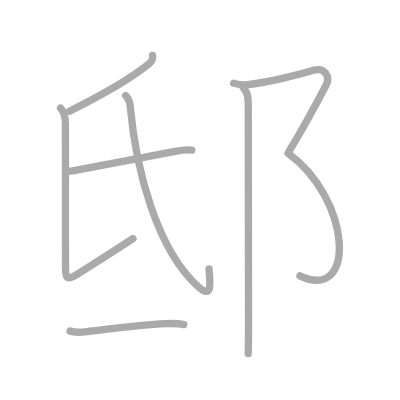
t = 0.00 s
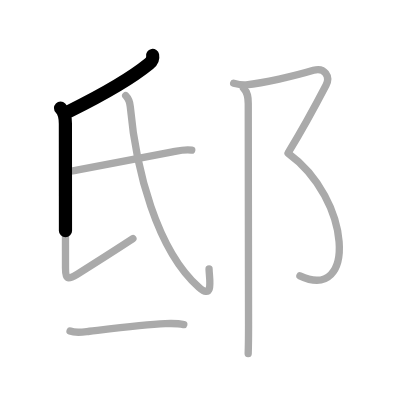
t = 1.50 s
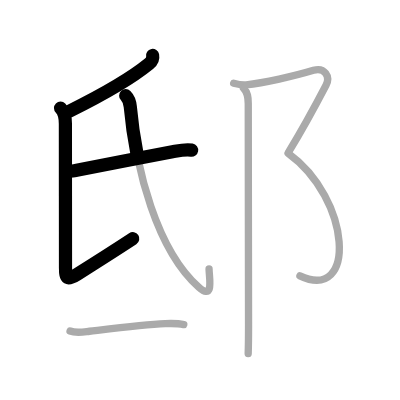
t = 3.25 s
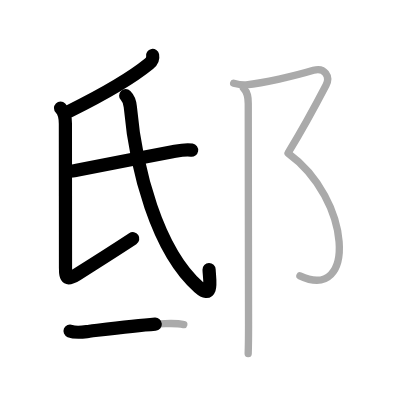
t = 4.75 s
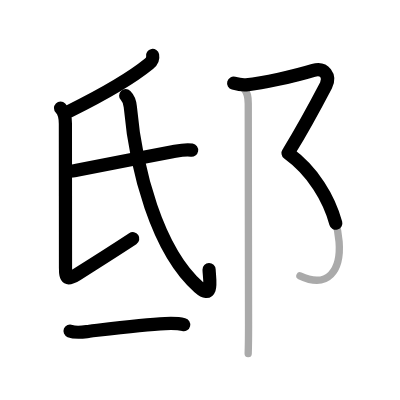
t = 6.50 s
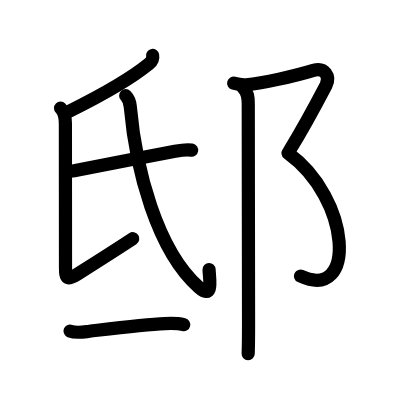
t = 8.00 s

The animated SVG that drew these frames (rendered in a browser with its animation timeline set to each time). Animation: 8 SMIL elements (animate=8); one cycle of 8.00 s.

<?xml version="1.0" standalone="no"?>
<!DOCTYPE svg PUBLIC "-//W3C//DTD SVG 1.1//EN"   "http://www.w3.org/Graphics/SVG/1.1/DTD/svg11.dtd">
<svg width="400px" height="400px"  version="1.1" xmlns="http://www.w3.org/2000/svg">
  <defs>
    <marker id="Triangle" viewBox="0 0 10 10" refX="0" refY="5" markerUnits="strokeWidth" markerWidth="3" style="stroke-opacity:0%;fill:#aaaaaa;" markerHeight="2" orient="auto">
      <path d="M 0 0 L 10 5 L 0 10 z" />
    </marker>
    
    <marker id="Arrow" viewBox="0 0 10 10" refX="5" refY="5" markerUnits="strokeWidth" markerWidth="1.8" style="stroke-opacity:0%;fill:#770000;" markerHeight="2" orient="auto">
      <path d="M 0 4 L 6 4 L 4 1 L 10 5 L 4 9 L 6 6 L 0 6 z" />
        <circle cx="5" cy="5" r="5" />
      </marker>
    
    <marker id="TriangleRed" viewBox="0 0 10 10" refX="0" refY="5" markerUnits="strokeWidth" markerWidth="3" style="stroke-opacity:0%;fill:#CC0000;" markerHeight="2" orient="auto">
      <path d="M 0 0 L 10 5 L 0 10 z" />
    </marker>
    
    <marker id="ArrowRed" viewBox="0 0 10 10" refX="5" refY="5" markerUnits="strokeWidth" markerWidth="1.8" style="stroke-opacity:0%;fill:#CC0000;" markerHeight="2" orient="auto">
      <path d="M 0 4 L 6 4 L 4 1 L 10 5 L 4 9 L 6 6 L 0 6 z" />
        <circle cx="5" cy="5" r="5" />
      </marker>
    
  </defs>
  
  <path style="fill:#ffffff; fill-opacity:100%; fill-rule:evenodd; stroke-width:0;" d="M 0 0 L 400px 0 L 400px 400px L 0 400px L 0 0" />

  <g transform="scale(3.6697247706422 3.6697247706422)">
<path style="fill:none; fill-opacity:0%; fill-rule:evenodd; stroke:#aaaaaa; stroke-opacity:100%; stroke-width: 1.5pt; stroke-linejoin:round; stroke-linecap:round;" d="M41.59 15.11c0.16 0.83-0.34 1.75-1.03 2.31c-3.93 3.21-9.71 6.97-21.62 12.88"></path>
<path style="fill:none; fill-opacity:0%; fill-rule:evenodd; stroke:#aaaaaa; stroke-opacity:100%; stroke-width: 1.5pt; stroke-linejoin:round; stroke-linecap:round;" d="M16.5 29.45c1.09 1.09 1.32 2.32 1.32 4.29c0 1.97 0.03 36.19 0.03 39.26c0 3.07 0.5 3.41 3.15 1.75c5.38-3.38 12-7.62 15.22-9.73"></path>
<path style="fill:none; fill-opacity:0%; fill-rule:evenodd; stroke:#aaaaaa; stroke-opacity:100%; stroke-width: 1.5pt; stroke-linejoin:round; stroke-linecap:round;" d="M18.87 46.59c0.53 0.15 1.51-0.11 2.03-0.21c6.67-1.25 18.59-3.62 26.1-5.02c1.79-0.33 3.45-0.75 5.25-0.45"></path>
<path style="fill:none; fill-opacity:0%; fill-rule:evenodd; stroke:#aaaaaa; stroke-opacity:100%; stroke-width: 1.5pt; stroke-linejoin:round; stroke-linecap:round;" d="M34.25 26.07c0.84 0.84 1.14 1.8 1.25 3C37 46 42.72 68.16 54.18 78.27c4.23 3.73 2.79-2.68 2.79-4.98"></path>
<path style="fill:none; fill-opacity:0%; fill-rule:evenodd; stroke:#aaaaaa; stroke-opacity:100%; stroke-width: 1.5pt; stroke-linejoin:round; stroke-linecap:round;" d="M19.09 90.2c1.66 0.67 3.59 0.27 5.29 0.07c5.41-0.64 14.99-1.85 20.61-2.09c1.69-0.07 3.44-0.12 5.09 0.28"></path>
<path style="fill:none; fill-opacity:0%; fill-rule:evenodd; stroke:#aaaaaa; stroke-opacity:100%; stroke-width: 1.5pt; stroke-linejoin:round; stroke-linecap:round;" d="M63.67 22.67c1.21 0.33 2.31 0.54 3.4 0.44c4.81-0.48 13.06-2.35 18.35-3.94c3.03-0.91 4.67 1.7 3.42 4.08c-1.83 3.5-7.08 13.12-10.08 18"></path>
<path style="fill:none; fill-opacity:0%; fill-rule:evenodd; stroke:#aaaaaa; stroke-opacity:100%; stroke-width: 1.5pt; stroke-linejoin:round; stroke-linecap:round;" d="M78.5 41.75c17.25 12.5 18.75 40.75 3.23 33.41"></path>
<path style="fill:none; fill-opacity:0%; fill-rule:evenodd; stroke:#aaaaaa; stroke-opacity:100%; stroke-width: 1.5pt; stroke-linejoin:round; stroke-linecap:round;" d="M66.33 24c1.21 1.21 1.32 2.5 1.32 4.25c0 12.13 0.08 52.5 0.08 60.25c0 4.29-0.06 6.74-0.1 7.88"></path>

<path style="fill:none; fill-opacity:0%; fill-rule:evenodd; stroke:#000000; stroke-opacity:100%; stroke-width: 2.7pt; stroke-linejoin:round; stroke-linecap:round;" d="M41.59 15.11c0.16 0.83-0.34 1.75-1.03 2.31c-3.93 3.21-9.71 6.97-21.62 12.88" pathLength="100" stroke-dashoffset="100" stroke-dasharray="100 105"><animate id="dashAnim1" attributeName="stroke-dashoffset" from="100" to="0" dur="1s" calcMode="linear" fill="freeze"/></path>
<path style="fill:none; fill-opacity:0%; fill-rule:evenodd; stroke:#000000; stroke-opacity:100%; stroke-width: 2.7pt; stroke-linejoin:round; stroke-linecap:round;" d="M16.5 29.45c1.09 1.09 1.32 2.32 1.32 4.29c0 1.97 0.03 36.19 0.03 39.26c0 3.07 0.5 3.41 3.15 1.75c5.38-3.38 12-7.62 15.22-9.73" pathLength="100" stroke-dashoffset="100" stroke-dasharray="100 105"><animate id="dashAnim2" attributeName="stroke-dashoffset" from="100" to="0" dur="1s" calcMode="linear" begin="dashAnim1.end" fill="freeze"/></path>
<path style="fill:none; fill-opacity:0%; fill-rule:evenodd; stroke:#000000; stroke-opacity:100%; stroke-width: 2.7pt; stroke-linejoin:round; stroke-linecap:round;" d="M18.87 46.59c0.53 0.15 1.51-0.11 2.03-0.21c6.67-1.25 18.59-3.62 26.1-5.02c1.79-0.33 3.45-0.75 5.25-0.45" pathLength="100" stroke-dashoffset="100" stroke-dasharray="100 105"><animate id="dashAnim3" attributeName="stroke-dashoffset" from="100" to="0" dur="1s" calcMode="linear" begin="dashAnim2.end" fill="freeze"/></path>
<path style="fill:none; fill-opacity:0%; fill-rule:evenodd; stroke:#000000; stroke-opacity:100%; stroke-width: 2.7pt; stroke-linejoin:round; stroke-linecap:round;" d="M34.25 26.07c0.84 0.84 1.14 1.8 1.25 3C37 46 42.72 68.16 54.18 78.27c4.23 3.73 2.79-2.68 2.79-4.98" pathLength="100" stroke-dashoffset="100" stroke-dasharray="100 105"><animate id="dashAnim4" attributeName="stroke-dashoffset" from="100" to="0" dur="1s" calcMode="linear" begin="dashAnim3.end" fill="freeze"/></path>
<path style="fill:none; fill-opacity:0%; fill-rule:evenodd; stroke:#000000; stroke-opacity:100%; stroke-width: 2.7pt; stroke-linejoin:round; stroke-linecap:round;" d="M19.09 90.2c1.66 0.67 3.59 0.27 5.29 0.07c5.41-0.64 14.99-1.85 20.61-2.09c1.69-0.07 3.44-0.12 5.09 0.28" pathLength="100" stroke-dashoffset="100" stroke-dasharray="100 105"><animate id="dashAnim5" attributeName="stroke-dashoffset" from="100" to="0" dur="1s" calcMode="linear" begin="dashAnim4.end" fill="freeze"/></path>
<path style="fill:none; fill-opacity:0%; fill-rule:evenodd; stroke:#000000; stroke-opacity:100%; stroke-width: 2.7pt; stroke-linejoin:round; stroke-linecap:round;" d="M63.67 22.67c1.21 0.33 2.31 0.54 3.4 0.44c4.81-0.48 13.06-2.35 18.35-3.94c3.03-0.91 4.67 1.7 3.42 4.08c-1.83 3.5-7.08 13.12-10.08 18" pathLength="100" stroke-dashoffset="100" stroke-dasharray="100 105"><animate id="dashAnim6" attributeName="stroke-dashoffset" from="100" to="0" dur="1s" calcMode="linear" begin="dashAnim5.end" fill="freeze"/></path>
<path style="fill:none; fill-opacity:0%; fill-rule:evenodd; stroke:#000000; stroke-opacity:100%; stroke-width: 2.7pt; stroke-linejoin:round; stroke-linecap:round;" d="M78.5 41.75c17.25 12.5 18.75 40.75 3.23 33.41" pathLength="100" stroke-dashoffset="100" stroke-dasharray="100 105"><animate id="dashAnim7" attributeName="stroke-dashoffset" from="100" to="0" dur="1s" calcMode="linear" begin="dashAnim6.end" fill="freeze"/></path>
<path style="fill:none; fill-opacity:0%; fill-rule:evenodd; stroke:#000000; stroke-opacity:100%; stroke-width: 2.7pt; stroke-linejoin:round; stroke-linecap:round;" d="M66.33 24c1.21 1.21 1.32 2.5 1.32 4.25c0 12.13 0.08 52.5 0.08 60.25c0 4.29-0.06 6.74-0.1 7.88" pathLength="100" stroke-dashoffset="100" stroke-dasharray="100 105"><animate id="dashAnim8" attributeName="stroke-dashoffset" from="100" to="0" dur="1s" calcMode="linear" begin="dashAnim7.end" fill="freeze"/></path>

</g>

</svg>  
          
